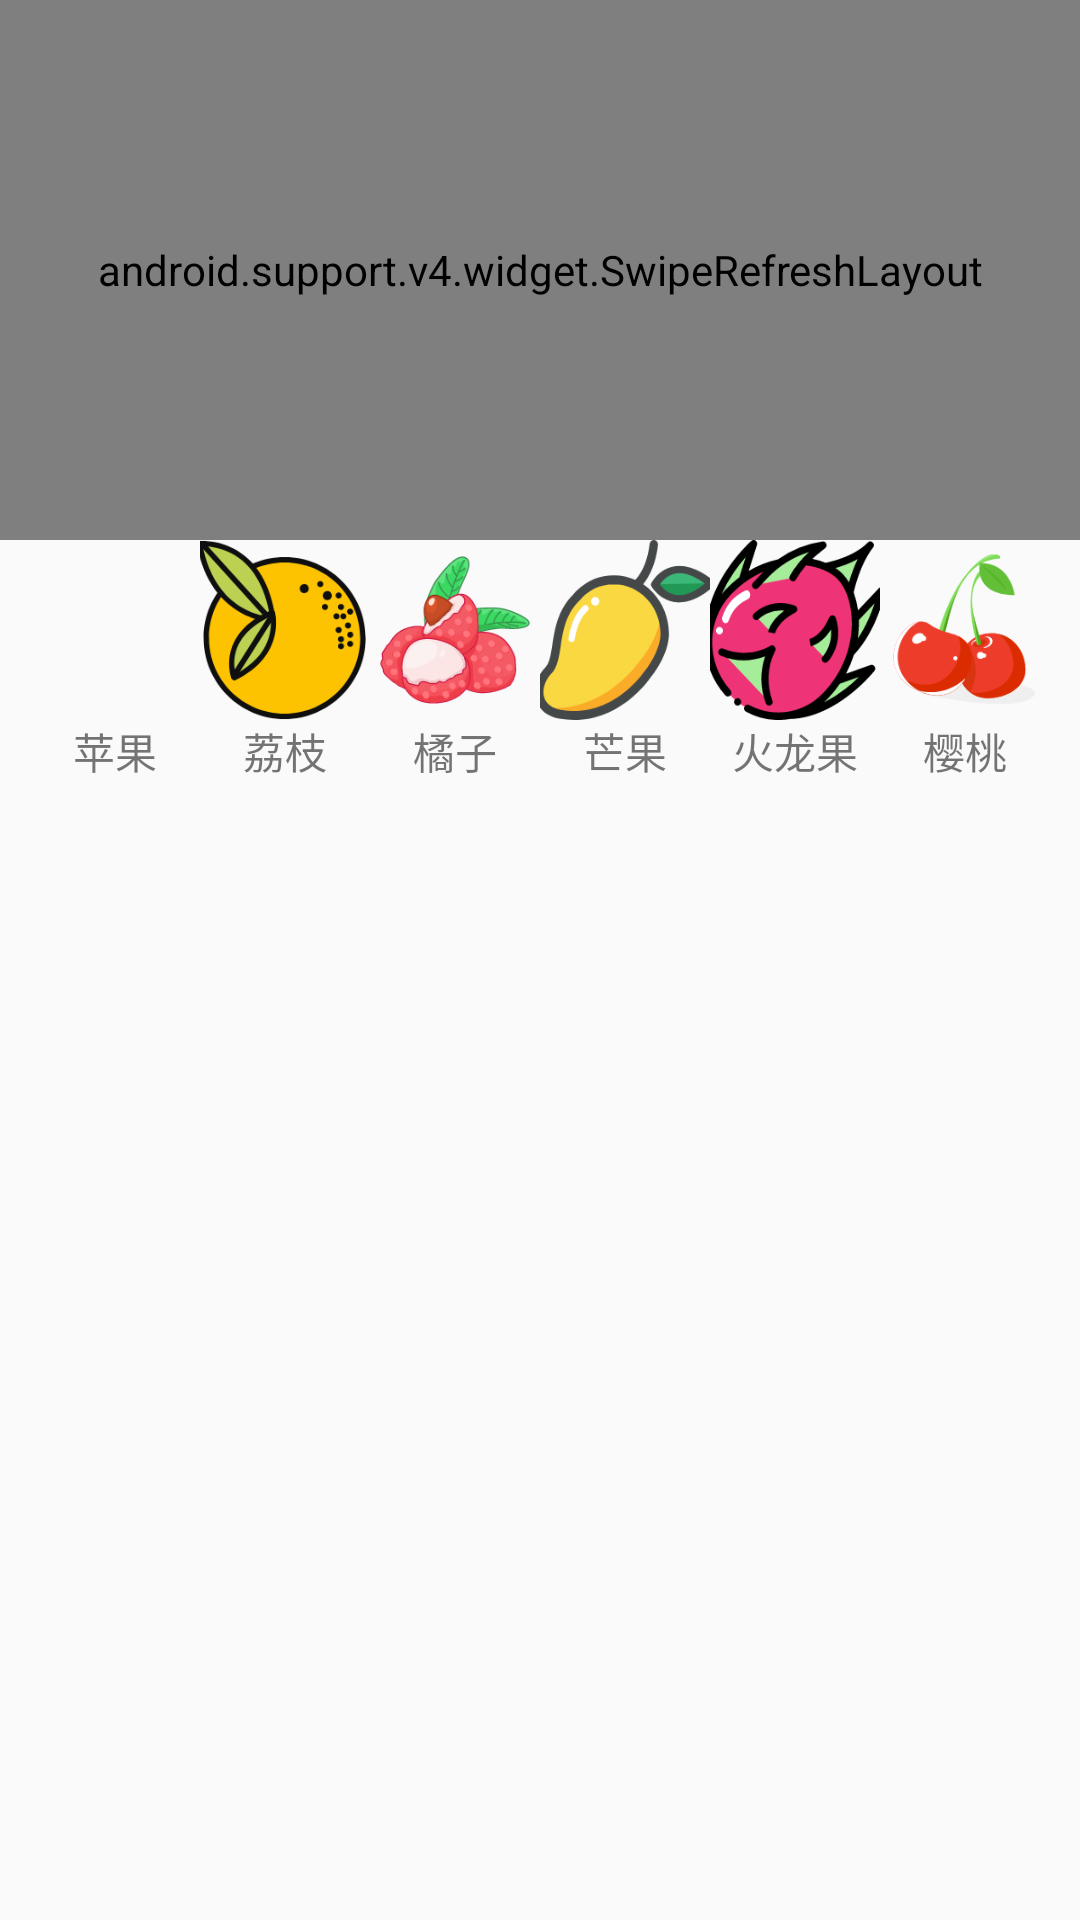

Reconstruct the res/layout file that produces this screen, plus the resources it refers to.
<!-- AndroidManifest.xml: application theme AppTheme -->
<!-- res/layout/fragment_home.xml -->
<?xml version="1.0" encoding="utf-8"?>
<LinearLayout xmlns:android="http://schemas.android.com/apk/res/android"
    android:layout_width="match_parent"
    android:layout_height="match_parent"
    android:orientation="vertical">

    <android.support.v4.widget.SwipeRefreshLayout
        android:id="@+id/srf_swipe_refresh"
        android:layout_width="match_parent"
        android:layout_height="180dp">

        <com.youth.banner.Banner
            android:id="@+id/banner_home"
            android:layout_width="match_parent"
            android:layout_height="match_parent" />
    </android.support.v4.widget.SwipeRefreshLayout>

    <LinearLayout
        android:layout_width="match_parent"
        android:layout_height="wrap_content"
        android:gravity="center"
        android:layout_marginHorizontal="10dp"
        android:orientation="horizontal">

        <LinearLayout
            android:layout_width="wrap_content"
            android:layout_height="wrap_content"
            android:orientation="vertical"
            android:layout_weight="1">
            <ImageView
                android:id="@+id/iv_apple"
                android:layout_width="60dp"
                android:layout_height="60dp"
                android:background="@drawable/selector_home_icon_apple"
                android:layout_gravity="center" />
            <TextView
                android:layout_width="wrap_content"
                android:layout_height="wrap_content"
                android:text="苹果"
                android:layout_gravity="center" />
        </LinearLayout>
        <LinearLayout
            android:layout_width="wrap_content"
            android:layout_height="wrap_content"
            android:orientation="vertical"
            android:layout_weight="1">
            <ImageView
                android:id="@+id/iv_litchi"
                android:layout_width="60dp"
                android:layout_height="60dp"
                android:background="@drawable/selector_home_icon_orange"
                android:layout_gravity="center" />
            <TextView
                android:layout_width="wrap_content"
                android:layout_height="wrap_content"
                android:text="荔枝"
                android:layout_gravity="center" />
        </LinearLayout>
        <LinearLayout
            android:layout_width="wrap_content"
            android:layout_height="wrap_content"
            android:orientation="vertical"
            android:layout_weight="1">
            <ImageView
                android:id="@+id/iv_orange"
                android:layout_width="60dp"
                android:layout_height="60dp"
                android:layout_gravity="center"
                android:background="@drawable/selector_home_icon_litchi" />
            <TextView
                android:layout_width="wrap_content"
                android:layout_height="wrap_content"
                android:text="橘子"
                android:layout_gravity="center" />
        </LinearLayout>
        <LinearLayout
            android:layout_width="wrap_content"
            android:layout_height="wrap_content"
            android:orientation="vertical"
            android:layout_weight="1">
            <ImageView
                android:id="@+id/iv_mango"
                android:layout_width="60dp"
                android:layout_height="60dp"
                android:layout_gravity="center"
                android:background="@drawable/selector_home_icon_mango" />
            <TextView
                android:layout_width="wrap_content"
                android:layout_height="wrap_content"
                android:text="芒果"
                android:layout_gravity="center" />
        </LinearLayout>
        <LinearLayout
            android:layout_width="wrap_content"
            android:layout_height="wrap_content"
            android:orientation="vertical"
            android:layout_weight="1">
            <ImageView
                android:id="@+id/iv_dragonfruit"
                android:layout_width="60dp"
                android:layout_height="60dp"
                android:layout_gravity="center"
                android:background="@drawable/selector_home_icon_dragonfruit" />
            <TextView
                android:layout_width="wrap_content"
                android:layout_height="wrap_content"
                android:text="火龙果"
                android:layout_gravity="center" />
        </LinearLayout>
        <LinearLayout
            android:layout_width="wrap_content"
            android:layout_height="wrap_content"
            android:orientation="vertical"
            android:layout_weight="1">
            <ImageView
                android:id="@+id/iv_cherry"
                android:layout_width="60dp"
                android:layout_height="60dp"
                android:layout_gravity="center"
                android:background="@drawable/selector_home_icon_cherry" />
            <TextView
                android:layout_width="wrap_content"
                android:layout_height="wrap_content"
                android:text="樱桃"
                android:layout_gravity="center" />
        </LinearLayout>
    </LinearLayout>

    <ListView
        android:id="@+id/lv_home"
        android:layout_width="match_parent"
        android:layout_height="wrap_content" />

</LinearLayout>
<!-- resources referenced by this layout -->
<resources>
  <!-- drawable selector_home_icon_apple (drawable) -->
  <?xml version="1.0" encoding="utf-8"?>
  <selector xmlns:android="http://schemas.android.com/apk/res/android">
      <item android:state_pressed="true" android:drawable="@drawable/icon_apple_pressed" />
      <item android:drawable="@drawable/icon_apple_default" />
  </selector>
  <!-- drawable selector_home_icon_cherry (drawable) -->
  <?xml version="1.0" encoding="utf-8"?>
  <selector xmlns:android="http://schemas.android.com/apk/res/android">
      <item android:state_pressed="true" android:drawable="@drawable/icon_cherry_pressed" />
      <item android:drawable="@drawable/icon_cherry_default" />
  </selector>
  <!-- drawable selector_home_icon_dragonfruit (drawable) -->
  <?xml version="1.0" encoding="utf-8"?>
  <selector xmlns:android="http://schemas.android.com/apk/res/android">
      <item android:state_pressed="true" android:drawable="@drawable/icon_dragonfruit_pressed" />
      <item android:drawable="@drawable/icon_dragonfruit_default" />
  </selector>
  <!-- drawable selector_home_icon_litchi (drawable) -->
  <?xml version="1.0" encoding="utf-8"?>
  <selector xmlns:android="http://schemas.android.com/apk/res/android">
      <item android:state_pressed="true" android:drawable="@drawable/icon_litchi_pressed" />
      <item android:drawable="@drawable/icon_litchi_default" />
  </selector>
  <!-- drawable selector_home_icon_mango (drawable) -->
  <?xml version="1.0" encoding="utf-8"?>
  <selector xmlns:android="http://schemas.android.com/apk/res/android">
      <item android:state_pressed="true" android:drawable="@drawable/icon_mango_pressed" />
      <item android:drawable="@drawable/icon_mango_default" />
  </selector>
  <!-- drawable selector_home_icon_orange (drawable) -->
  <?xml version="1.0" encoding="utf-8"?>
  <selector xmlns:android="http://schemas.android.com/apk/res/android">
      <item android:state_pressed="true" android:drawable="@drawable/icon_orange_pressed" />
      <item android:drawable="@drawable/icon_orange_default" />
  </selector>
  <style name="AppTheme" parent="Theme.AppCompat.Light.DarkActionBar">
          
          <item name="colorPrimary">@color/colorPrimary</item>
          <item name="colorPrimaryDark">@color/colorPrimaryDark</item>
          <item name="colorAccent">@color/colorAccent</item>
  
          
          <item name="android:windowAnimationStyle">@style/activityAnim</item>
  
          
          <item name="android:windowFullscreen">true</item>
          
          <item name="windowNoTitle">true</item>
      </style>
  <!-- drawable icon_apple_pressed: png bitmap (drawable, 6437 bytes) -->
  <!-- drawable icon_cherry_pressed: png bitmap (drawable, 9620 bytes) -->
  <!-- drawable icon_cherry_default: png bitmap (drawable, 13355 bytes) -->
  <!-- drawable icon_dragonfruit_pressed: png bitmap (drawable, 9091 bytes) -->
  <!-- drawable icon_dragonfruit_default: png bitmap (drawable, 12510 bytes) -->
  <!-- drawable icon_litchi_pressed: png bitmap (drawable, 12215 bytes) -->
  <!-- drawable icon_litchi_default: png bitmap (drawable, 20965 bytes) -->
  <!-- drawable icon_mango_pressed: png bitmap (drawable, 8801 bytes) -->
  <!-- drawable icon_mango_default: png bitmap (drawable, 11884 bytes) -->
  <!-- drawable icon_orange_pressed: png bitmap (drawable, 9432 bytes) -->
  <!-- drawable icon_orange_default: png bitmap (drawable, 16428 bytes) -->
  <style name="activityAnim">
          
          <item name="android:activityOpenEnterAnimation">@anim/slide_in_right</item>
          <item name="android:activityOpenExitAnimation">@anim/unchanged</item>
          
          <item name="android:activityCloseEnterAnimation">@anim/unchanged</item>
          <item name="android:activityCloseExitAnimation">@anim/slide_out_right</item>
      </style>
  <!-- not gathered from this repository: default colours our renderer supplied (Android Studio template values) -->
  <color name="colorPrimary">#FF6200EE</color>
  <color name="colorPrimaryDark">#FF3700B3</color>
  <color name="colorAccent">#FF03DAC5</color>
</resources>
